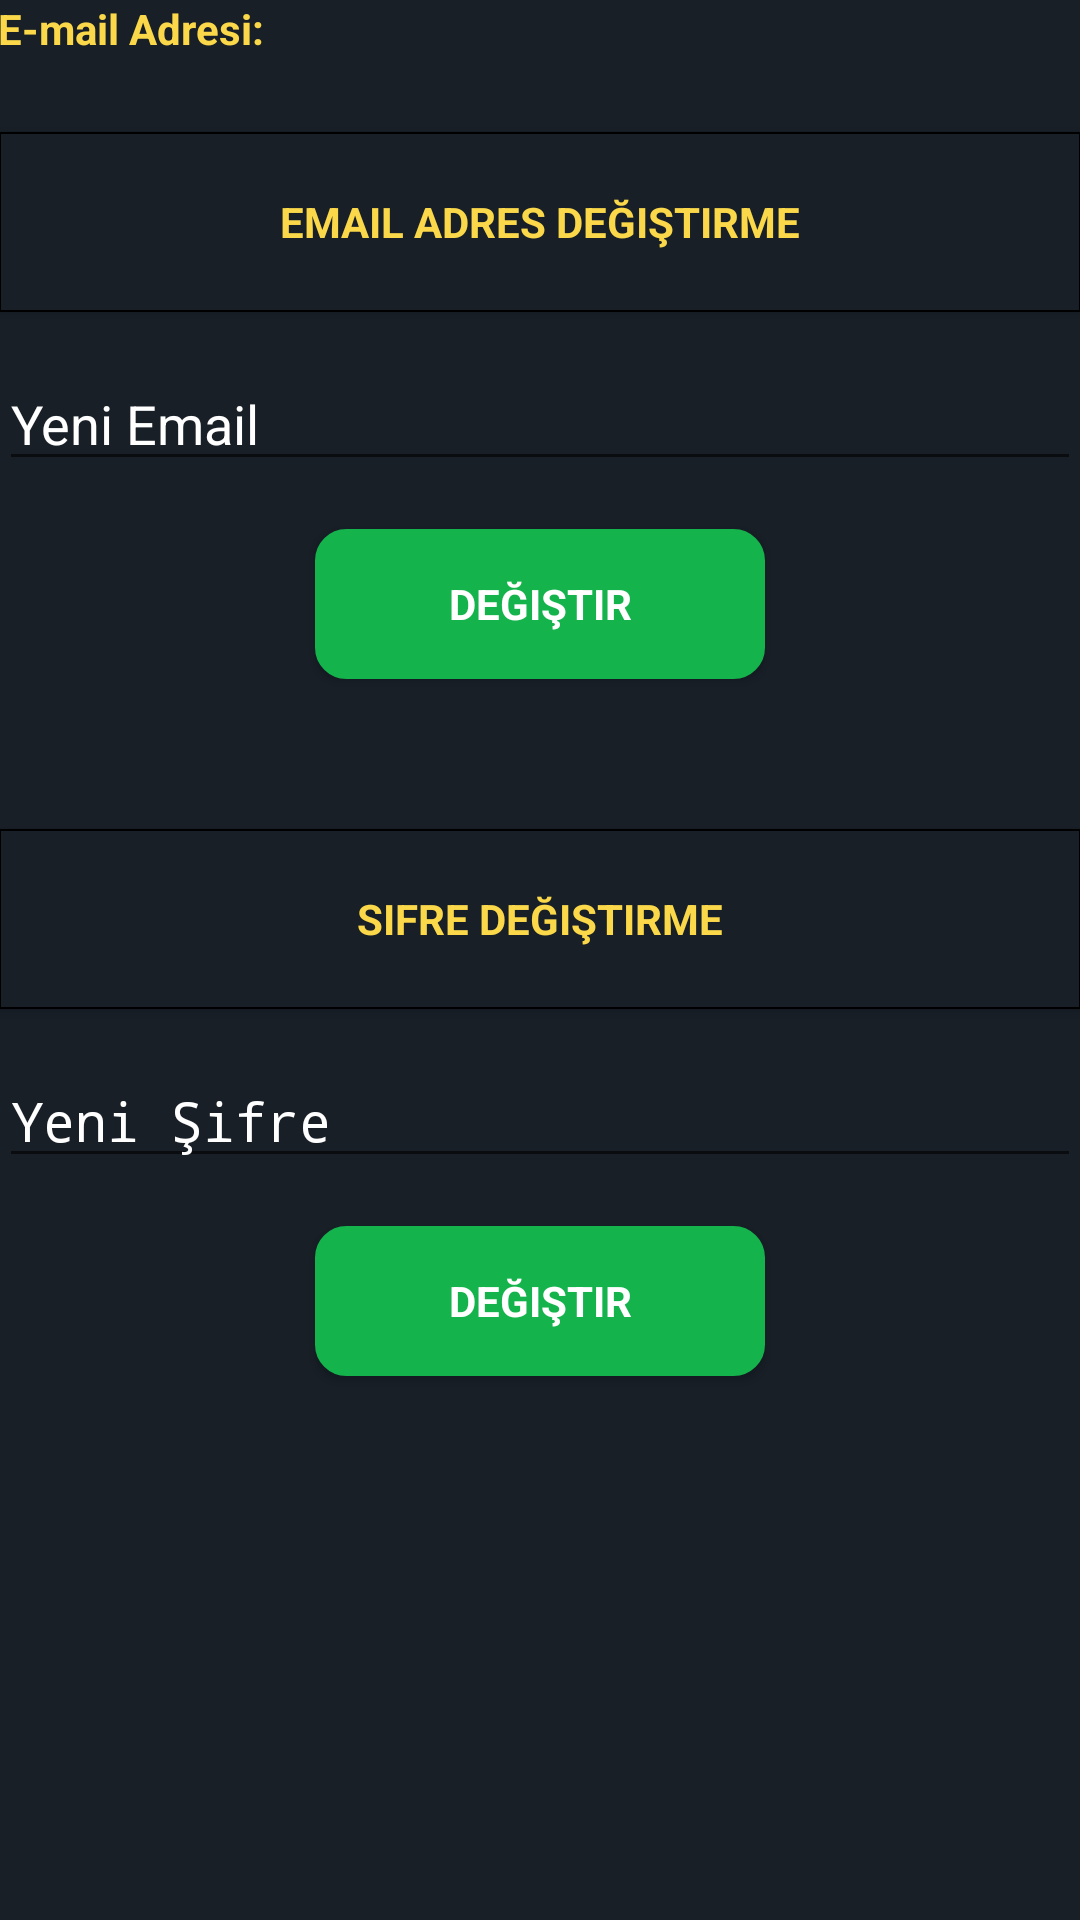

Write the Android layout XML for this screen, with the resource values it uses.
<!-- AndroidManifest.xml: application theme AppTheme -->
<!-- res/layout/fragment_profile.xml -->
<?xml version="1.0" encoding="utf-8"?>
<androidx.coordinatorlayout.widget.CoordinatorLayout
    xmlns:android="http://schemas.android.com/apk/res/android"
    xmlns:app="http://schemas.android.com/apk/res-auto"
    xmlns:tools="http://schemas.android.com/tools"
    android:layout_width="match_parent"
    android:layout_height="match_parent"
    android:fitsSystemWindows="true"
    android:background="@color/myBlack"
    tools:context="com.furkant.doviztakip.fragment.ProfilFragment">

    <com.google.android.material.appbar.AppBarLayout
        android:layout_width="match_parent"
        android:layout_height="wrap_content"
        android:theme="@style/AppTheme.AppBarOverlay"
        app:elevation="0dp">


    </com.google.android.material.appbar.AppBarLayout>

    <LinearLayout
        android:gravity="center_horizontal"
        android:layout_width="match_parent"
        android:layout_height="match_parent"
        android:orientation="vertical"
        android:paddingBottom="@dimen/activity_vertical_margin"
        android:paddingLeft="@dimen/activity_horizontal_margin"
        android:paddingRight="@dimen/activity_horizontal_margin"
        android:paddingTop="@dimen/activity_vertical_margin"

        app:layout_behavior="@string/appbar_scrolling_view_behavior">
<LinearLayout
    android:gravity="center_horizontal"
    android:layout_width="match_parent"
    android:layout_height="wrap_content"
    android:orientation="horizontal"
    android:paddingBottom="@dimen/activity_vertical_margin"
    android:paddingLeft="@dimen/activity_horizontal_margin"
    android:paddingRight="@dimen/activity_horizontal_margin"
    android:paddingTop="@dimen/activity_vertical_margin">
    <TextView
        android:layout_width="wrap_content"
        android:layout_height="wrap_content"
        android:text="@string/label_registry_of_email"
        android:textColor="@color/colorPrimary"
        android:layout_weight="1"
        android:textStyle="bold" />

    <TextView
        android:id="@+id/textViewEmail"
        android:layout_width="wrap_content"
        android:layout_height="wrap_content"
        android:textColor="@android:color/white"
        android:layout_weight="1"
        android:textStyle="bold" />

</LinearLayout>



        <ProgressBar
            android:id="@+id/progressBar"
            android:layout_width="30dp"
            android:layout_height="30dp"
            android:visibility="gone" />


        <Button
            android:id="@+id/labelBtnChangeEmail"
            style="?android:textAppearanceSmall"
            android:layout_width="match_parent"
            android:layout_height="wrap_content"
            android:layout_marginBottom="15dp"
            android:layout_marginTop="25dp"
            android:background="@drawable/button_classic"
            android:padding="5dp"
            android:shadowRadius="5"
            android:text="@string/label_if_you_change_email"
            android:textColor="@color/colorPrimary"
            android:textStyle="bold" />

        <EditText
            android:id="@+id/edittextNewEmail"
            android:layout_width="match_parent"
            android:layout_height="wrap_content"
            android:hint="@string/hint_new_email"
            android:textColorHint="@color/white"
            android:inputType="textEmailAddress"
            android:maxLines="1"
            android:textColor="@android:color/white"
            android:singleLine="true" />

        <Button
            android:id="@+id/btnChangeEmail"
            style="?android:textAppearanceSmall"
            android:layout_width="wrap_content"
            android:layout_height="wrap_content"
            android:layout_marginTop="16dp"
            android:background="@drawable/button_approve"
            android:text="@string/btn_change"
            android:textColor="@android:color/white"
            android:textStyle="bold" />

        <Button
            android:id="@+id/labelbtnChangePass"
            style="?android:textAppearanceSmall"
            android:layout_width="match_parent"
            android:layout_height="wrap_content"
            android:layout_marginBottom="15dp"
            android:layout_marginTop="50dp"
            android:background="@drawable/button_classic"
            android:gravity="center"
            android:padding="5dp"
            android:shadowRadius="5"
            android:text="@string/label_if_you_change_pass"
            android:textColor="@color/colorPrimary"
            android:textStyle="bold" />

        <EditText
            android:id="@+id/edittextNewPass"
            android:layout_width="match_parent"
            android:layout_height="wrap_content"
            android:focusableInTouchMode="true"
            android:hint="@string/new_pass"
            android:textColorHint="@color/white"
            android:imeOptions="actionUnspecified"
            android:inputType="textPassword"
            android:maxLines="1"
            android:textColor="@android:color/white"
            android:singleLine="true" />

        <Button
            android:id="@+id/btnChangePass"
            style="?android:textAppearanceSmall"
            android:layout_width="wrap_content"
            android:layout_height="wrap_content"
            android:layout_marginTop="16dp"
            android:background="@drawable/button_approve"
            android:text="@string/btn_change"
            android:textColor="@android:color/white"
            android:textStyle="bold" />


    </LinearLayout>

</androidx.coordinatorlayout.widget.CoordinatorLayout>
<!-- resources referenced by this layout -->
<resources>
  <color name="colorPrimary">#FBD849</color>
  <color name="myBlack">#181F27</color>
  <color name="white">#FFFFFF</color>
  <!-- drawable button_approve (drawable) -->
  <?xml version="1.0" encoding="utf-8"?>
  <shape xmlns:android="http://schemas.android.com/apk/res/android" android:shape="rectangle" >
      <corners
          android:radius="9dp"
          />
      <solid
          android:color="#14B34C"
          />
      <padding
          android:left="0dp"
          android:top="0dp"
          android:right="0dp"
          android:bottom="0dp"
          />
      <size
          android:width="150dp"
          android:height="50dp"
          />
      <stroke
          android:width="3dp"
          android:color="#14B34C"
          />
  </shape>
  <!-- drawable button_classic (drawable) -->
  <?xml version="1.0" encoding="utf-8"?>
  <shape xmlns:android="http://schemas.android.com/apk/res/android" android:shape="rectangle" >
      <corners
  
          />
      <gradient
  
          android:centerColor="@color/myBlack"
          android:startColor="@color/myBlack"
          android:endColor="@color/myBlack"
          />
      <padding
          android:left="0dp"
          android:top="0dp"
          android:right="0dp"
          android:bottom="0dp"
          />
      <size
          android:width="200dp"
          android:height="60dp"
          />
      <stroke
          android:width="0.5dp"
          />
  </shape>
  <string name="btn_change">Değiştir</string>
  <string name="hint_new_email">Yeni Email</string>
  <string name="label_if_you_change_email">Email Adres Değiştirme</string>
  <string name="label_if_you_change_pass">Sifre Değiştirme</string>
  <string name="label_registry_of_email">E-mail Adresi:</string>
  <string name="new_pass">Yeni Şifre</string>
  <style name="AppTheme.AppBarOverlay" parent="ThemeOverlay.AppCompat.Dark.ActionBar" />
  <style name="AppTheme" parent="Theme.AppCompat.Light.DarkActionBar">
          
          <item name="colorPrimary">@color/colorPrimary</item>
          <item name="colorPrimaryDark">@color/colorPrimaryDark</item>
          <item name="colorAccent">#9AD0EC</item>
      </style>
  <color name="colorPrimaryDark">#303F9F</color>
</resources>
